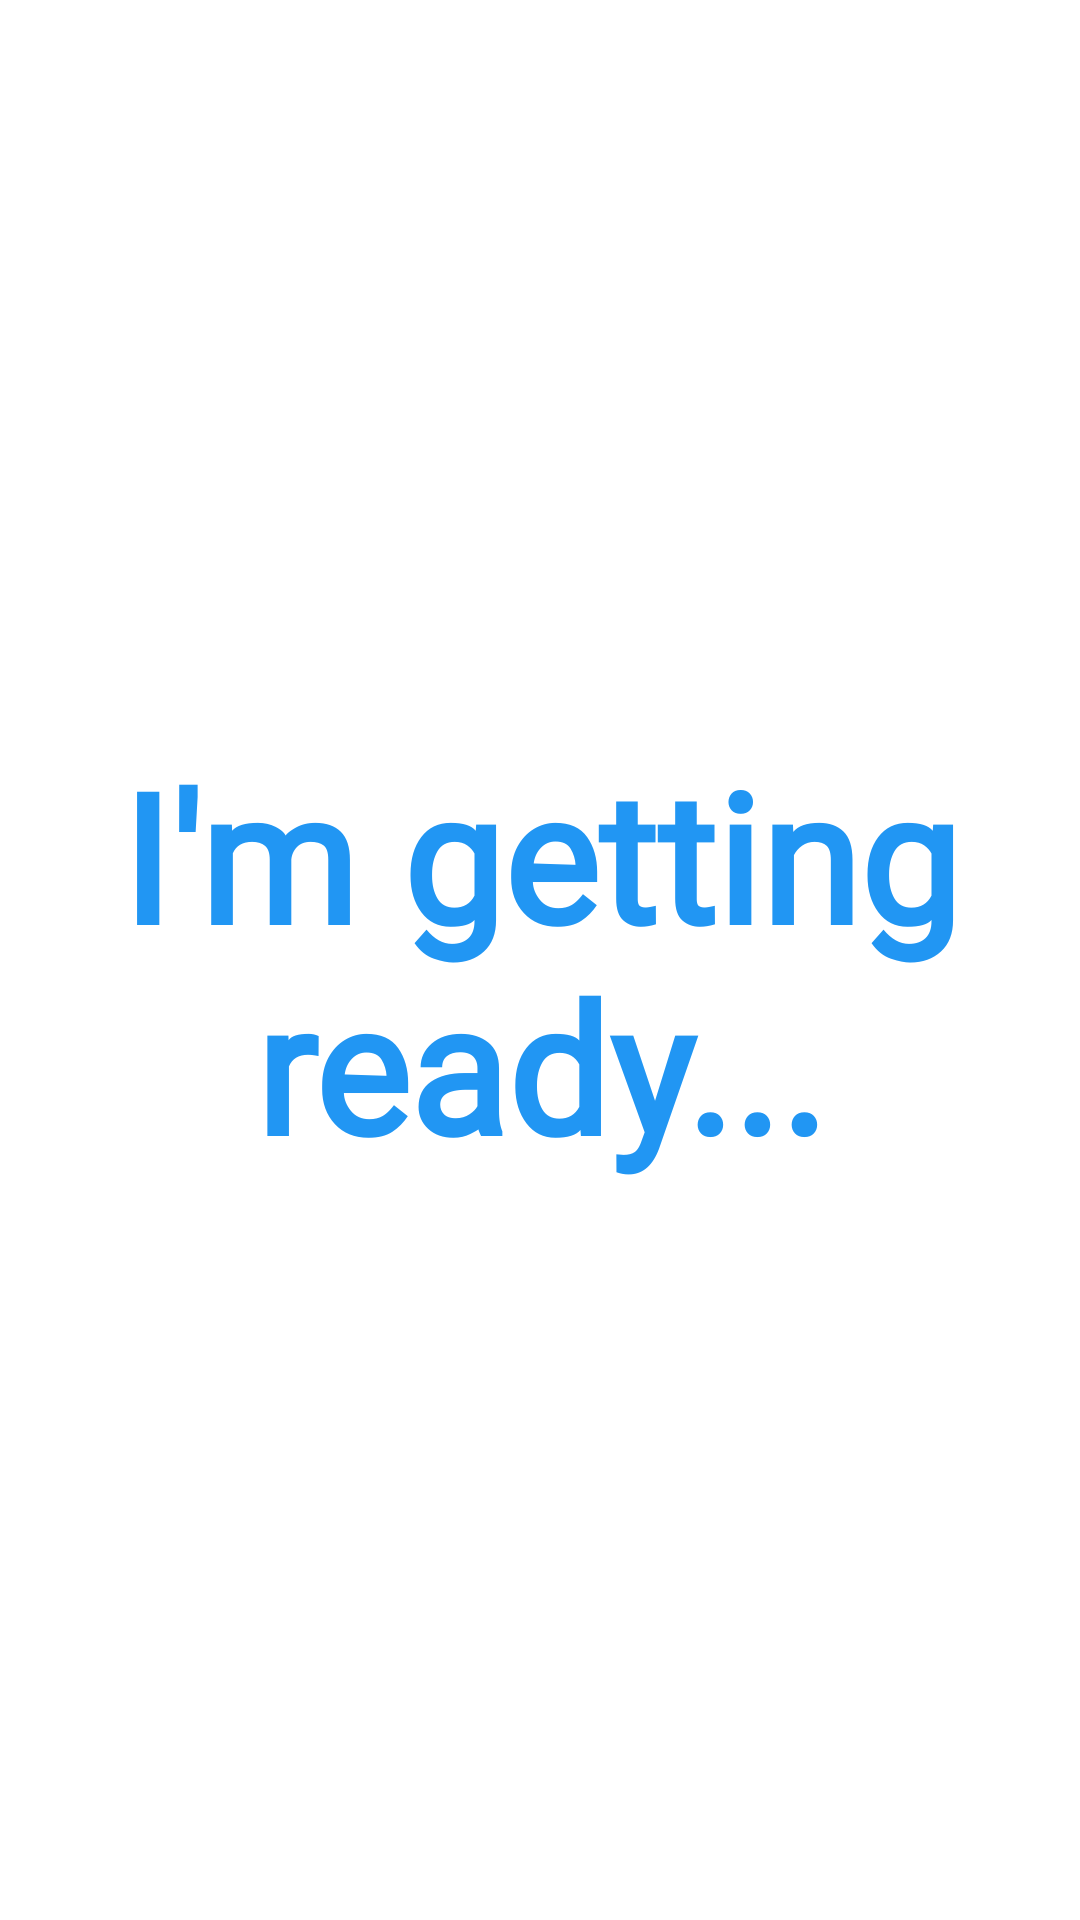

Write the Android layout XML for this screen, with the resource values it uses.
<!-- AndroidManifest.xml: application theme AppTheme -->
<!-- res/layout/getting_ready.xml -->
<?xml version="1.0" encoding="utf-8"?>
<RelativeLayout xmlns:android="http://schemas.android.com/apk/res/android"
    android:layout_width="match_parent"
    android:layout_height="match_parent"
    android:background="#fff"
    android:orientation="vertical">

    <TextView
        android:layout_width="wrap_content"
        android:layout_height="wrap_content"
        android:layout_centerInParent="true"
        android:fontFamily="@font/comfortaa_light"
        android:gravity="center_horizontal"
        android:text="I'm getting ready..."
        android:textColor="#2196F3"
        android:textSize="60sp"
        android:textStyle="bold" />

</RelativeLayout>
<!-- resources referenced by this layout -->
<resources>
  <style name="AppTheme" parent="Theme.AppCompat.Light.NoActionBar">
          
          <item name="colorPrimary">@color/colorPrimary</item>
          <item name="colorPrimaryDark">@color/colorPrimaryDark</item>
          <item name="colorAccent">@color/colorAccent</item>
      </style>
  <color name="colorPrimary">#0096CB</color>
  <color name="colorPrimaryDark">#498FB0</color>
  <color name="colorAccent">#498FB0</color>
</resources>
